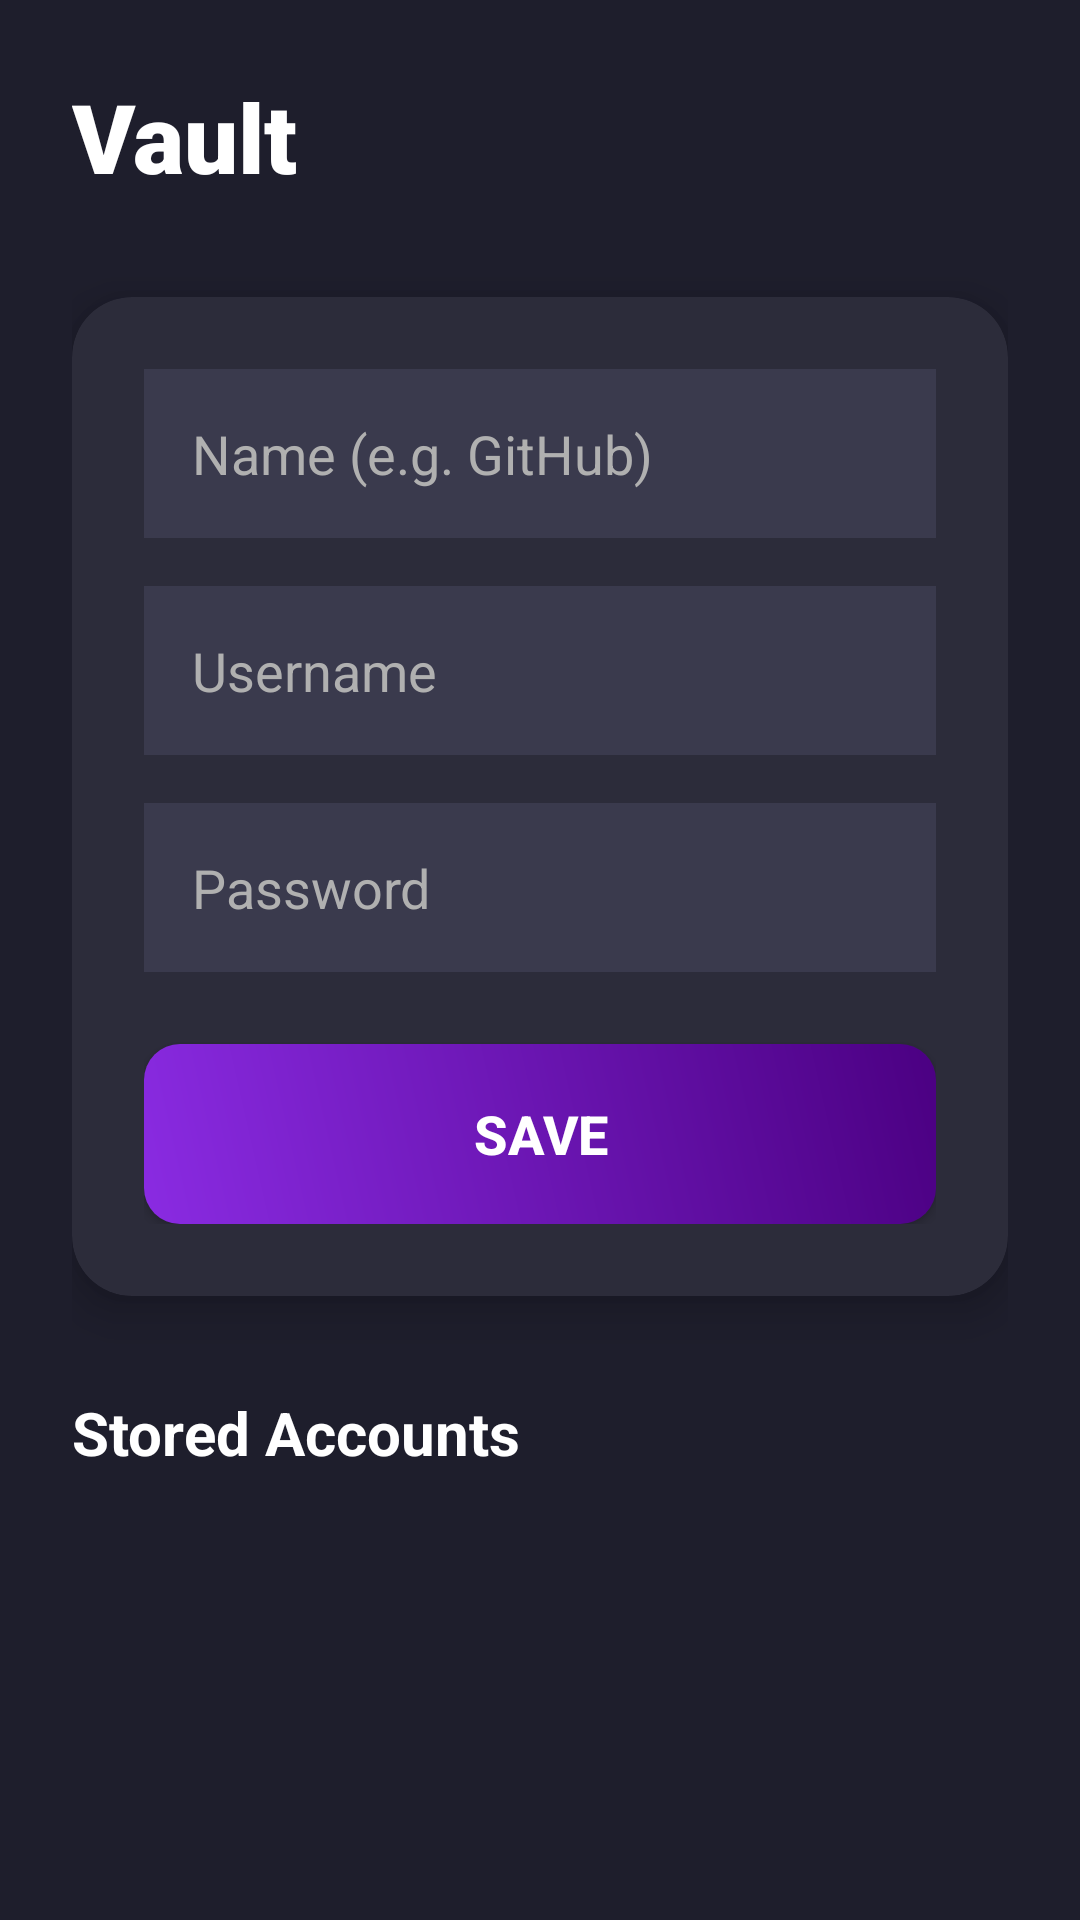

This screen was rendered from an Android layout file. Write that file and the resources it references.
<!-- AndroidManifest.xml: application theme Theme.PassVaultGenerator -->
<!-- res/layout/fragment_vault.xml -->
<?xml version="1.0" encoding="utf-8"?>
<LinearLayout xmlns:android="http://schemas.android.com/apk/res/android"
    xmlns:app="http://schemas.android.com/apk/res-auto"
    android:id="@+id/vault_root_layout"
    android:layout_width="match_parent"
    android:layout_height="match_parent"
    android:orientation="vertical"
    android:padding="24dp">

    <TextView
        android:layout_width="wrap_content"
        android:layout_height="wrap_content"
        android:text="@string/vault_title"
        android:textColor="#FFFFFF"
        android:textSize="32sp"
        android:textStyle="bold"
        android:fontFamily="sans-serif-black"
        android:layout_marginBottom="32dp"/>

    <androidx.cardview.widget.CardView
        android:id="@+id/vault_input_card"
        android:layout_width="match_parent"
        android:layout_height="wrap_content"
        app:cardCornerRadius="20dp"
        app:cardElevation="8dp"
        app:cardBackgroundColor="#2C2C3A"
        android:layout_marginBottom="32dp">

        <LinearLayout
            android:layout_width="match_parent"
            android:layout_height="wrap_content"
            android:orientation="vertical"
            android:padding="24dp">

            <EditText
                android:id="@+id/name_edit_text"
                android:layout_width="match_parent"
                android:layout_height="wrap_content"
                android:hint="@string/name_hint"
                android:textColorHint="#B0B0B0"
                android:textColor="#FFFFFF"
                android:background="#3A3A4D"
                android:padding="16dp"
                android:layout_marginBottom="16dp"
                android:inputType="text"
                android:autofillHints="name" />

            <EditText
                android:id="@+id/username_edit_text"
                android:layout_width="match_parent"
                android:layout_height="wrap_content"
                android:hint="@string/username_hint"
                android:textColorHint="#B0B0B0"
                android:textColor="#FFFFFF"
                android:background="#3A3A4D"
                android:padding="16dp"
                android:layout_marginBottom="16dp"
                android:inputType="text"
                android:autofillHints="username" />

            <EditText
                android:id="@+id/password_edit_text"
                android:layout_width="match_parent"
                android:layout_height="wrap_content"
                android:hint="@string/password_hint"
                android:textColorHint="#B0B0B0"
                android:textColor="#FFFFFF"
                android:background="#3A3A4D"
                android:padding="16dp"
                android:inputType="textPassword"
                android:autofillHints="password" />

            <Button
                android:id="@+id/save_button"
                android:layout_width="match_parent"
                android:layout_height="60dp"
                android:layout_marginTop="24dp"
                android:background="@drawable/bg_button"
                android:text="@string/save_button"
                android:textColor="#FFFFFF"
                android:textSize="18sp"
                android:textStyle="bold"
                app:backgroundTint="@null" />
        </LinearLayout>
    </androidx.cardview.widget.CardView>

    <TextView
        android:layout_width="wrap_content"
        android:layout_height="wrap_content"
        android:text="Stored Accounts"
        android:textColor="#FFFFFF"
        android:textSize="20sp"
        android:textStyle="bold"
        android:layout_marginBottom="16dp"/>

    <androidx.recyclerview.widget.RecyclerView
        android:id="@+id/vault_recycler_view"
        android:layout_width="match_parent"
        android:layout_height="0dp"
        android:layout_weight="1"
        android:padding="4dp"
        android:clipToPadding="false"/>

</LinearLayout>
<!-- resources referenced by this layout -->
<resources>
  <!-- drawable bg_button (drawable) -->
  <?xml version="1.0" encoding="utf-8"?>
  <ripple xmlns:android="http://schemas.android.com/apk/res/android"
      android:color="#44FFFFFF">
      <item>
          <shape>
              <gradient
                  android:startColor="#8A2BE2"
                  android:endColor="#4B0082"
                  android:angle="45" />
              <corners android:radius="12dp" />
          </shape>
      </item>
  </ripple>
  <string name="name_hint">Name (e.g. GitHub)</string>
  <string name="password_hint">Password</string>
  <string name="save_button">Save</string>
  <string name="username_hint">Username</string>
  <string name="vault_title">Vault</string>
  <style name="Theme.PassVaultGenerator" parent="Theme.MaterialComponents.DayNight.NoActionBar">
          
          <item name="colorPrimary">@color/colorPrimary</item>
          <item name="colorPrimaryDark">@color/colorPrimaryDark</item>
          <item name="colorAccent">@color/colorAccent</item>
          <item name="android:windowBackground">@color/window_background</item>
          
          <item name="android:statusBarColor">@color/colorPrimaryDark</item>
      </style>
  <color name="colorPrimary">#8A2BE2</color>
  <color name="colorPrimaryDark">#1E1E2C</color>
  <color name="colorAccent">#8A2BE2</color>
  <color name="window_background">#1E1E2C</color>
</resources>
